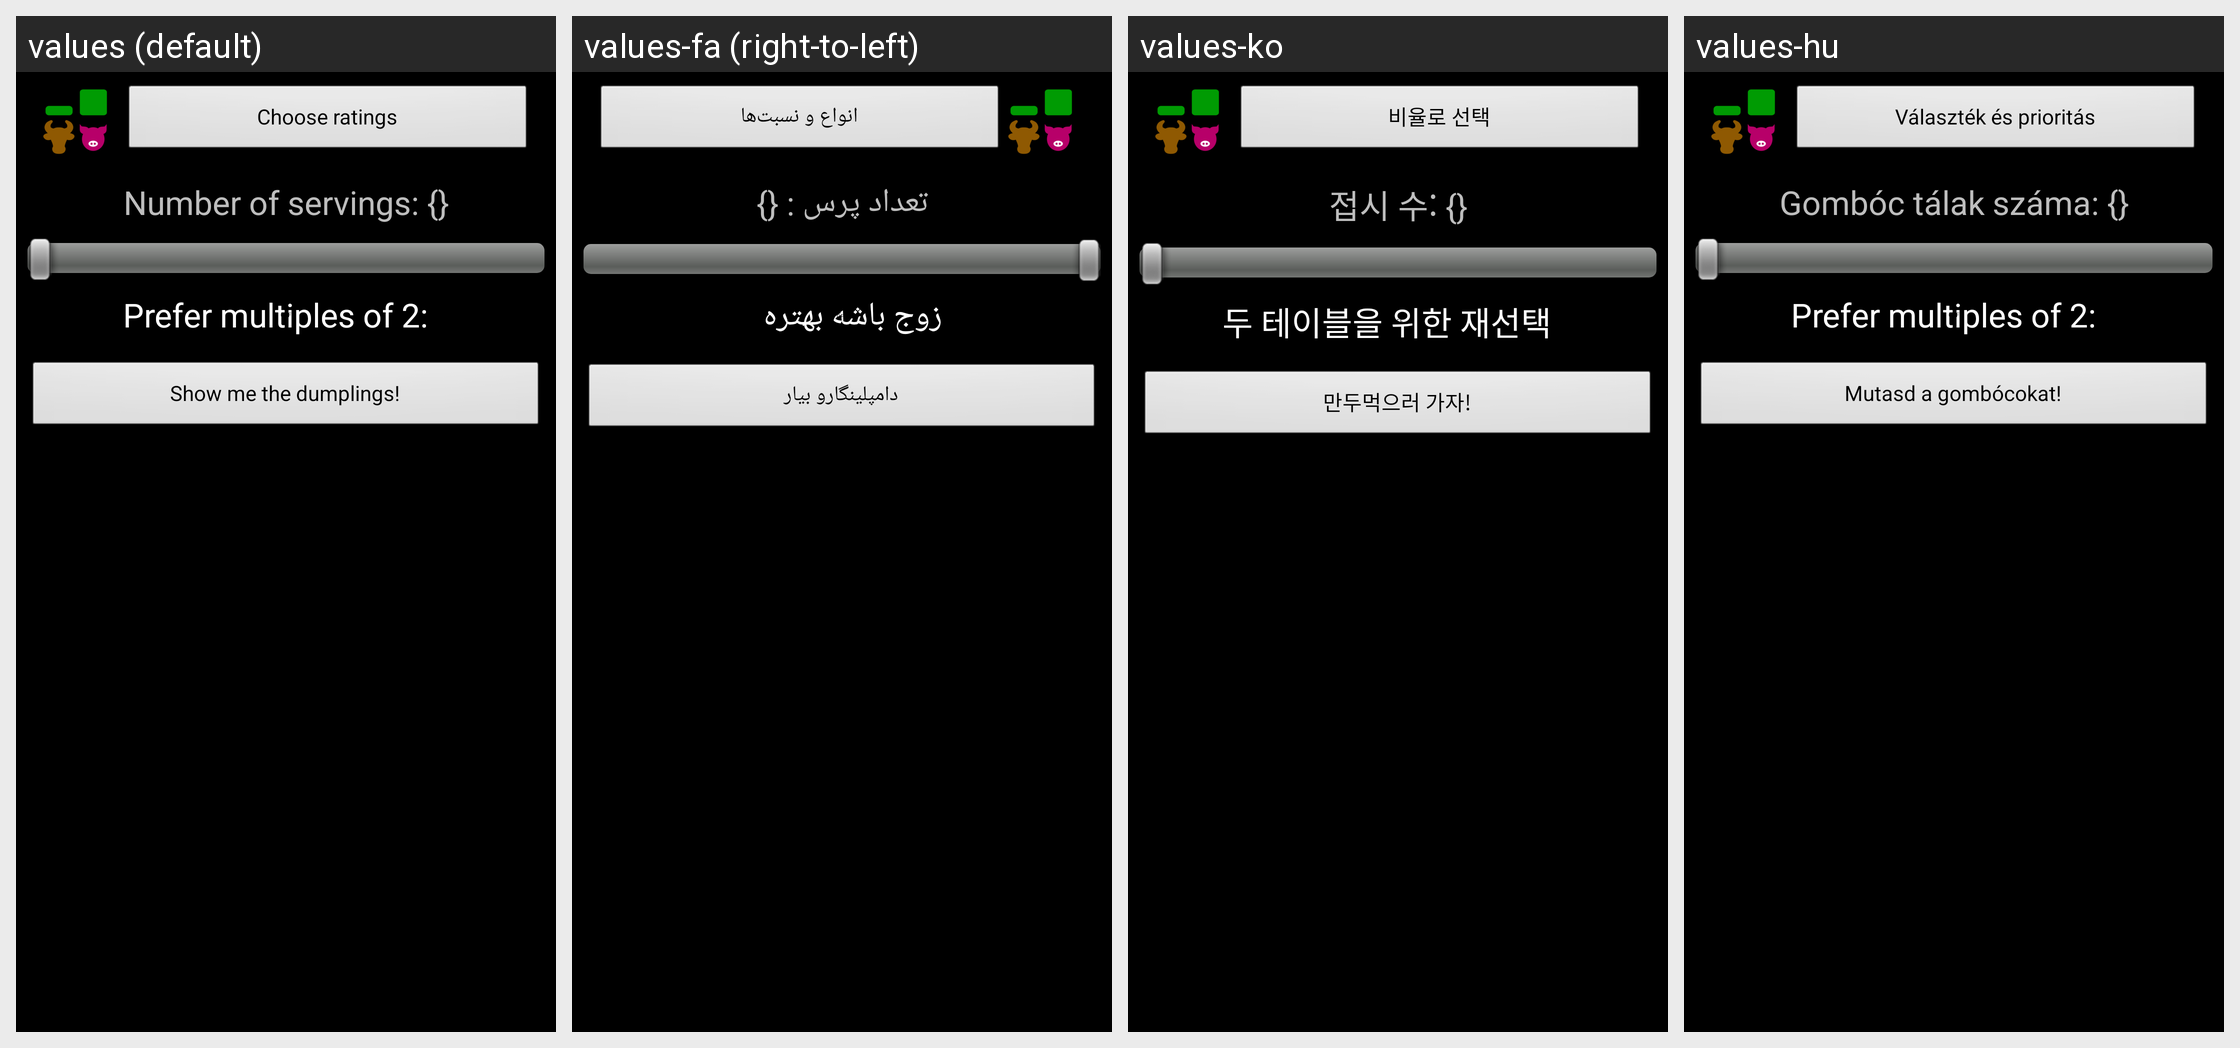

The same Android screen rendered under several of its app's locales, left to right. List the strings drawn on it with the default value and each locale's translation.
Android screen res/layout/ratios_main_layout.xml rendered under 4 locales, left to right: values (default), values-fa (right-to-left), values-ko, values-hu. Device: Nexus 5 (rendered at 1080×1920; each locale shown at half size, 540×960, under a caption strip naming it); theme AppTheme.
Other locales in the repository, not shown: values-es, values-fr, values-zh.
Strings drawn on this screen, with the default value and each locale's value (text and hints the layout hard-codes, and strings that could not be matched under every locale, appear in the picture but are not listed):

ratingsAndRatiosButton
  values: Choose ratings
  values-fa: انواع و نسبت‌ها
  values-ko: 비율로 선택
  values-hu: Választék és prioritás

howManyServings
  values: Number of servings: {}
  values-fa: تعداد پرس : {}
  values-ko: 접시 수: {}
  values-hu: Gombóc tálak száma: {}

preferEvenServings
  values: Prefer multiples of 2:
  values-fa: زوج باشه بهتره
  values-ko: 두 테이블을 위한 재선택
  values-hu: Prefer multiples of 2:

calculateRatiosButton
  values: Show me the dumplings!
  values-fa: ‌دامپلینگارو بیار
  values-ko: 만두먹으러 가자!
  values-hu: Mutasd a gombócokat!
